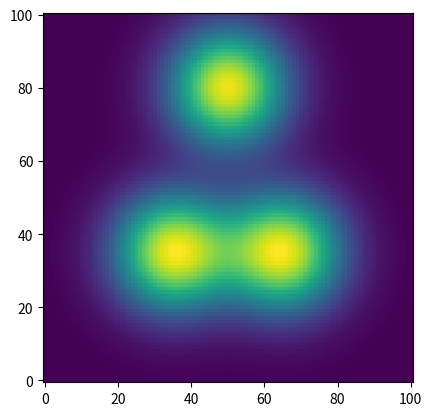

Here is the Python script that generated this plot:
"""
This script simulates the centre of a Hub-Filament System with saturated pixels
"""

### imports
import numpy as np
import matplotlib.pyplot as plt
from scipy.optimize import curve_fit

def gaussian2D(points,mx,my,ax,ay,N,C):
	"""
	Gaussian function in 2D:
		- points = (x,y) is the grid array at which the function is being evaluated
		- (mx,my) = (mu_x,mu_y) is the centre of the distribution
		- (ax,ay) = (alpha_x,alpha_y) = [1/(2 * sigma_x^2),1/(2 * sigma_y^2)]
		- N is an arbitrary normalization constant
		- C is a baseline constant
	"""
	x,y = points
	z = N * np.exp( - ax*(x-mx)**2 - ay*(y-my)**2 ) + C
	return z

def f(x,*args):
	return(args[::2])

def gaussian2Dmult(points,*args):
	z = 0
	for i in range(len(args)//6):
		mx,my,ax,ay,N,C = args[6*i:6*(i+1)]
		z += gaussian2D(points,mx,my,ax,ay,N,C)
	return z


def simulate(N):
	""" Simulate noisy data to fit
	"""
	x = np.linspace(-1,1,N)
	y = np.linspace(-1,1,N)
	grid = np.meshgrid(x,y)
	noise = np.random.normal(0,0.01,size=(N,N))
	image = gaussian2D(grid,0,0,0.1,0.5,1,0)+gaussian2D(grid,0.5,0.5,0.1,0.1,0.7,0)
	return grid,image#+noise

def fit(grid,data,sat,peaks=1):
	"""
	Function takes array image, its grid and boolean array of same shape,
	which is True where pixels are saturated and False elsewhere.
	Returns the image with saturated pixels corrected.
	"""
	Ndata = np.count_nonzero(sat==False) # number of usable data points
	Nx,Ny = data.shape # number of points in x and y axes
	X,Y = grid # index grid

	mu_x = np.floor(X[sat].mean())
	mu_y = np.floor(Y[sat].mean())
	sigma_x = X[sat].max() - X[sat].min()
	sigma_y = Y[sat].max() - Y[sat].min()
	N,C = data.max(),data.min()
	guess_params = np.array([mu_x,mu_y,1/sigma_x**2,1/sigma_y**2,N,C])

	fit_x = np.empty([2,Ndata],float)
	fit_data = np.empty(Ndata,float)
	k = 0
	for i in range(Nx):
		for j in range(Ny):
			if sat[i,j]:
				continue
			else:
				fit_x[:,k] = np.array([X[i,j],Y[i,j]])
				fit_data[k] = data[i,j]
			k += 1

	[mx,my,ax,ay,N,C],cov = curve_fit(gaussian2D,fit_x,fit_data,guess_params)
	image = np.empty(data.shape)
	image[sat] = gaussian2D((X[sat],Y[sat]),mx,my,ax,ay,N,C)
	image[sat==False] = data[sat==False]
	return image

if __name__ == '__main__':

	# grid,data = simulate(100)
	# sat = np.zeros(data.shape,bool)
	# for i in range(40,61):
	# 	for j in range(40,61):
	# 		a = np.random.randint(0,2,size=1)
	# 		if a==0:
	# 			b = np.random.randint(0,2,size=1)
	# 			sat[i,j] = bool(b)
	# 		else:
	# 			sat[i,j] = True

	# plt.imshow(data)
	# plt.show()
	# plt.imshow(sat)
	# plt.show()

	# data2 = data.copy()
	# data2[sat] = 0
	# plt.imshow(data2)
	# plt.show()
	# fit_data = fit(grid,data2,sat)

	# plt.imshow(fit_data-data)
	# plt.colorbar()
	# plt.show()

	x = np.linspace(-1,1,101)
	y = x.copy()
	grid = np.meshgrid(x,y)

	mux1,muy1,ax1,ay1,N1,C1 = -0.3,-0.3,10,10,1,0 
	mux2,muy2,ax2,ay2,N2,C2 = +0.3,-0.3,10,10,1,0 
	mux3,muy3,ax3,ay3,N3,C3 = 0,0.6,10,10,1,0 

	z = gaussian2Dmult(grid,mux1,muy1,ax1,ay1,N1,C1,mux2,muy2,ax2,ay2,N2,C2,mux3,muy3,ax3,ay3,N3,C3)
	plt.imshow(z,origin='lower')
	plt.show()
